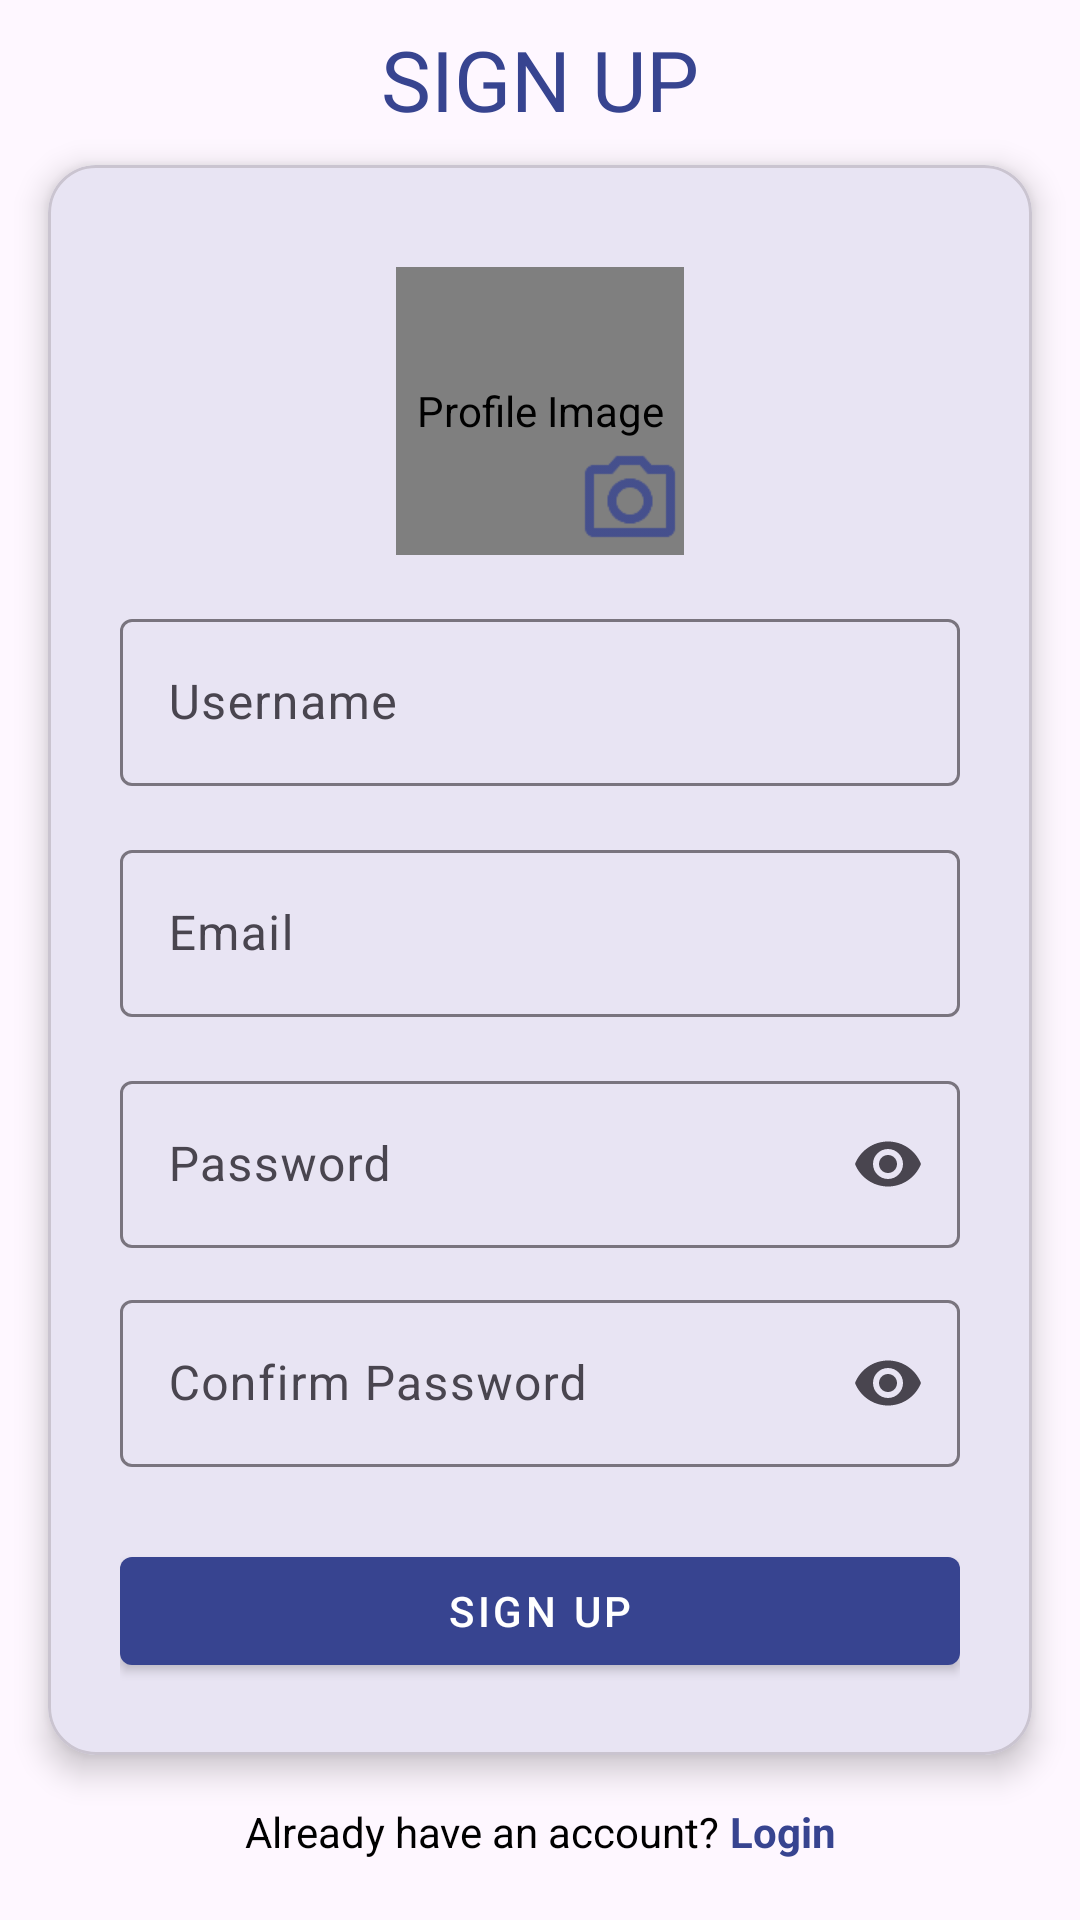

Reconstruct the res/layout file that produces this screen, plus the resources it refers to.
<!-- AndroidManifest.xml: application theme Theme.NutriShare -->
<!-- res/layout/fragment_register.xml -->
<?xml version="1.0" encoding="utf-8"?>
<androidx.constraintlayout.widget.ConstraintLayout xmlns:android="http://schemas.android.com/apk/res/android"
    xmlns:tools="http://schemas.android.com/tools"
    android:layout_width="match_parent"
    android:layout_height="match_parent"
    xmlns:app="http://schemas.android.com/apk/res-auto"
    tools:context=".view.fragments.RegisterFragment">

    <TextView
        android:layout_width="wrap_content"
        android:layout_height="wrap_content"
        app:layout_constraintStart_toStartOf="parent"
        app:layout_constraintEnd_toEndOf="parent"
        app:layout_constraintBottom_toTopOf="@id/cardLogin"
        android:layout_marginBottom="@dimen/tenDpMargin"
        android:text="Sign Up"
        android:textColor="@color/primary"
        android:textAllCaps="true"
        android:textSize="@dimen/xlargeTextSize"/>


    <com.google.android.material.card.MaterialCardView
        android:id="@+id/cardLogin"
        android:layout_width="0dp"
        android:layout_height="wrap_content"
        android:layout_margin="16dp"
        app:cardElevation="6dp"
        app:cardCornerRadius="16dp"
        app:layout_constraintTop_toTopOf="parent"
        app:layout_constraintBottom_toBottomOf="parent"
        app:layout_constraintStart_toStartOf="parent"
        app:layout_constraintEnd_toEndOf="parent">

        <LinearLayout
            android:layout_width="match_parent"
            android:layout_height="wrap_content"
            android:orientation="vertical"
            android:padding="24dp">

            <FrameLayout
                android:id="@+id/profileImageContainer"
                android:layout_width="96dp"
                android:layout_height="96dp"
                android:layout_marginTop="@dimen/tenDpMargin"
               android:layout_gravity="center">


                <de.hdodenhof.circleimageview.CircleImageView
                    android:id="@+id/ivProfileImage"
                    android:layout_width="96dp"
                    android:layout_height="96dp"
                    android:scaleType="centerCrop"
                    android:background="@drawable/circle_background"
                    android:contentDescription="Profile Image"/>

                <ImageView
                    android:id="@+id/ivUploadImage"
                    android:layout_width="36dp"
                    android:layout_height="36dp"
                    android:layout_gravity="bottom|end"
                    android:src="@drawable/ic_camera_alt"
                    app:tint="@color/primary"
                    android:contentDescription="Upload Image"/>
            </FrameLayout>

            <com.google.android.material.textfield.TextInputLayout
                android:layout_width="match_parent"
                android:layout_height="wrap_content"
                android:layout_marginTop="@dimen/sixteenDpMargin"
                android:hint="Username"
                >

                <com.google.android.material.textfield.TextInputEditText
                    android:id="@+id/etUsername"
                    android:layout_width="match_parent"
                    android:layout_height="wrap_content"
                    android:inputType="text"/>
            </com.google.android.material.textfield.TextInputLayout>

            <com.google.android.material.textfield.TextInputLayout
                android:layout_width="match_parent"
                android:layout_height="wrap_content"
                android:layout_marginTop="16dp"
                android:hint="Email">

                <com.google.android.material.textfield.TextInputEditText
                    android:id="@+id/etEmail"
                    android:layout_width="match_parent"
                    android:layout_height="wrap_content"
                    android:inputType="textEmailAddress"/>
            </com.google.android.material.textfield.TextInputLayout>


            <com.google.android.material.textfield.TextInputLayout
                android:layout_width="match_parent"
                android:layout_height="wrap_content"
                android:layout_marginTop="16dp"
                app:endIconMode="password_toggle"
                android:hint="Password">

                <com.google.android.material.textfield.TextInputEditText
                    android:id="@+id/etPassword"
                    android:layout_width="match_parent"
                    android:layout_height="wrap_content"
                    android:inputType="textPassword"/>
            </com.google.android.material.textfield.TextInputLayout>

            <com.google.android.material.textfield.TextInputLayout
                android:layout_width="match_parent"
                android:layout_height="wrap_content"
                android:layout_marginTop="12dp"
                android:hint="Confirm Password"
                app:endIconMode="password_toggle"
                app:layout_constraintTop_toBottomOf="@id/etPassword"
                app:layout_constraintStart_toStartOf="parent"
                app:layout_constraintEnd_toEndOf="parent">

                <com.google.android.material.textfield.TextInputEditText
                    android:id="@+id/etConfirmPassword"
                    android:layout_width="match_parent"
                    android:layout_height="wrap_content"
                    android:inputType="textPassword"/>
            </com.google.android.material.textfield.TextInputLayout>
            <com.google.android.material.button.MaterialButton
                android:id="@+id/btnSignUp"
                android:layout_width="match_parent"
                android:layout_height="wrap_content"
                android:layout_marginTop="24dp"
                android:text="Sign Up"
                style="@style/Widget.MaterialComponents.Button"/>
            <ProgressBar
                android:layout_width="wrap_content"
                android:layout_height="wrap_content"
                android:id="@+id/progress_bar"
                android:layout_gravity="center_horizontal"
                android:visibility="gone"
                />
        </LinearLayout>
    </com.google.android.material.card.MaterialCardView>

    <LinearLayout
        android:id="@+id/tvDontHaveAccount"
        android:layout_width="wrap_content"
        android:layout_height="wrap_content"
        android:orientation="horizontal"
        android:layout_marginTop="16dp"
        app:layout_constraintTop_toBottomOf="@id/cardLogin"
        app:layout_constraintEnd_toEndOf="parent"
        app:layout_constraintStart_toStartOf="parent">

        <TextView
            android:layout_width="wrap_content"
            android:layout_height="wrap_content"
            android:text="Already have an account?"
            android:textColor="@color/black"
            android:textSize="14sp"/>

        <TextView
            android:id="@+id/tvLogin"
            android:layout_width="wrap_content"
            android:layout_height="wrap_content"
            android:text=" Login"
            android:textColor="@color/primary"
            android:textStyle="bold"
            android:textSize="14sp"
            android:clickable="true"
            android:focusable="true"/>
    </LinearLayout>


</androidx.constraintlayout.widget.ConstraintLayout>
<!-- resources referenced by this layout -->
<resources>
  <color name="black">#FF000000</color>
  <color name="primary">#374490</color>
  <dimen name="sixteenDpMargin">16dp</dimen>
  <dimen name="tenDpMargin">10dp</dimen>
  <dimen name="xlargeTextSize">28sp</dimen>
  <!-- drawable circle_background (drawable) -->
  <?xml version="1.0" encoding="utf-8"?>
  <shape xmlns:android="http://schemas.android.com/apk/res/android">
      <solid android:color="@color/gray"/>
      <size android:width="120dp" android:height="120dp"/>
      <corners android:radius="60dp"/>
  </shape>
  <!-- drawable ic_camera_alt: png bitmap (drawable-hdpi, 486 bytes) -->
  <style name="Theme.NutriShare" parent="Base.Theme.NutriShare" />
  <color name="gray">#ADACAC</color>
  <style name="Base.Theme.NutriShare" parent="Theme.Material3.DayNight.NoActionBar">
          
           <item name="colorPrimary">@color/primary</item>
      </style>
</resources>
